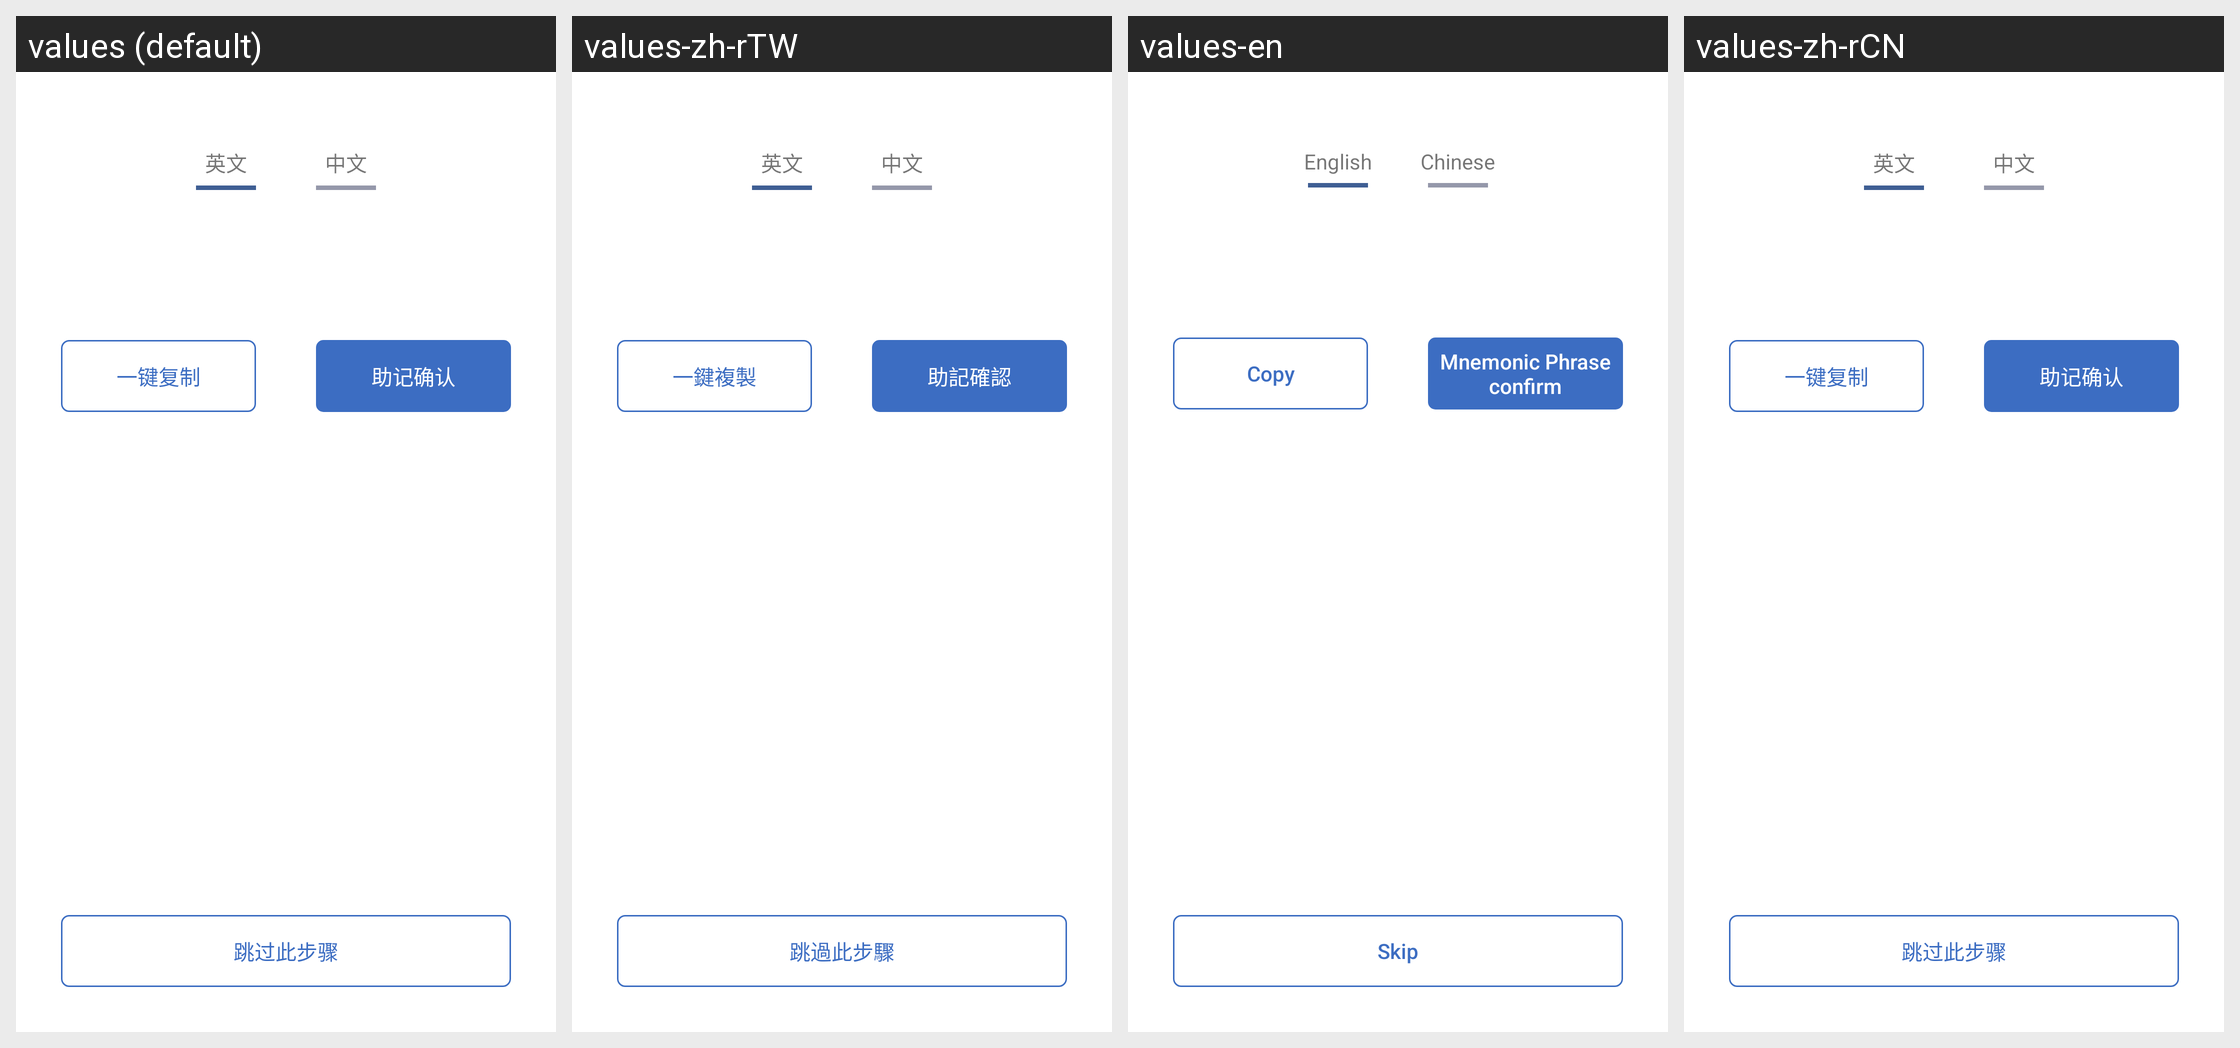

Here is an Android app screen in its default locale and in the app's own translations. Write out the translated-string differences for the strings that appear on this screen.
Android screen res/layout/activity_contributing_words.xml rendered under 4 locales, left to right: values (default), values-zh-rTW, values-en, values-zh-rCN. Device: Nexus 5 (rendered at 1080×1920; each locale shown at half size, 540×960, under a caption strip naming it); theme Theme.MaterialComponents.DayNight.NoActionBar.
Strings drawn on this screen, with the default value and each locale's value (text and hints the layout hard-codes, and strings that could not be matched under every locale, appear in the picture but are not listed):

english
  values: 英文
  values-zh-rTW: 英文
  values-en: English
  values-zh-rCN: 英文

chinese
  values: 中文
  values-zh-rTW: 中文
  values-en: Chinese
  values-zh-rCN: 中文

one_copy
  values: 一键复制
  values-zh-rTW: 一鍵複製
  values-en: Copy
  values-zh-rCN: 一键复制

contributing_words_confirm_second
  values: 助记确认
  values-zh-rTW: 助記確認
  values-en: Mnemonic Phrase confirm
  values-zh-rCN: 助记确认

skip_this_step
  values: 跳过此步骤
  values-zh-rTW: 跳過此步驟
  values-en: Skip
  values-zh-rCN: 跳过此步骤
